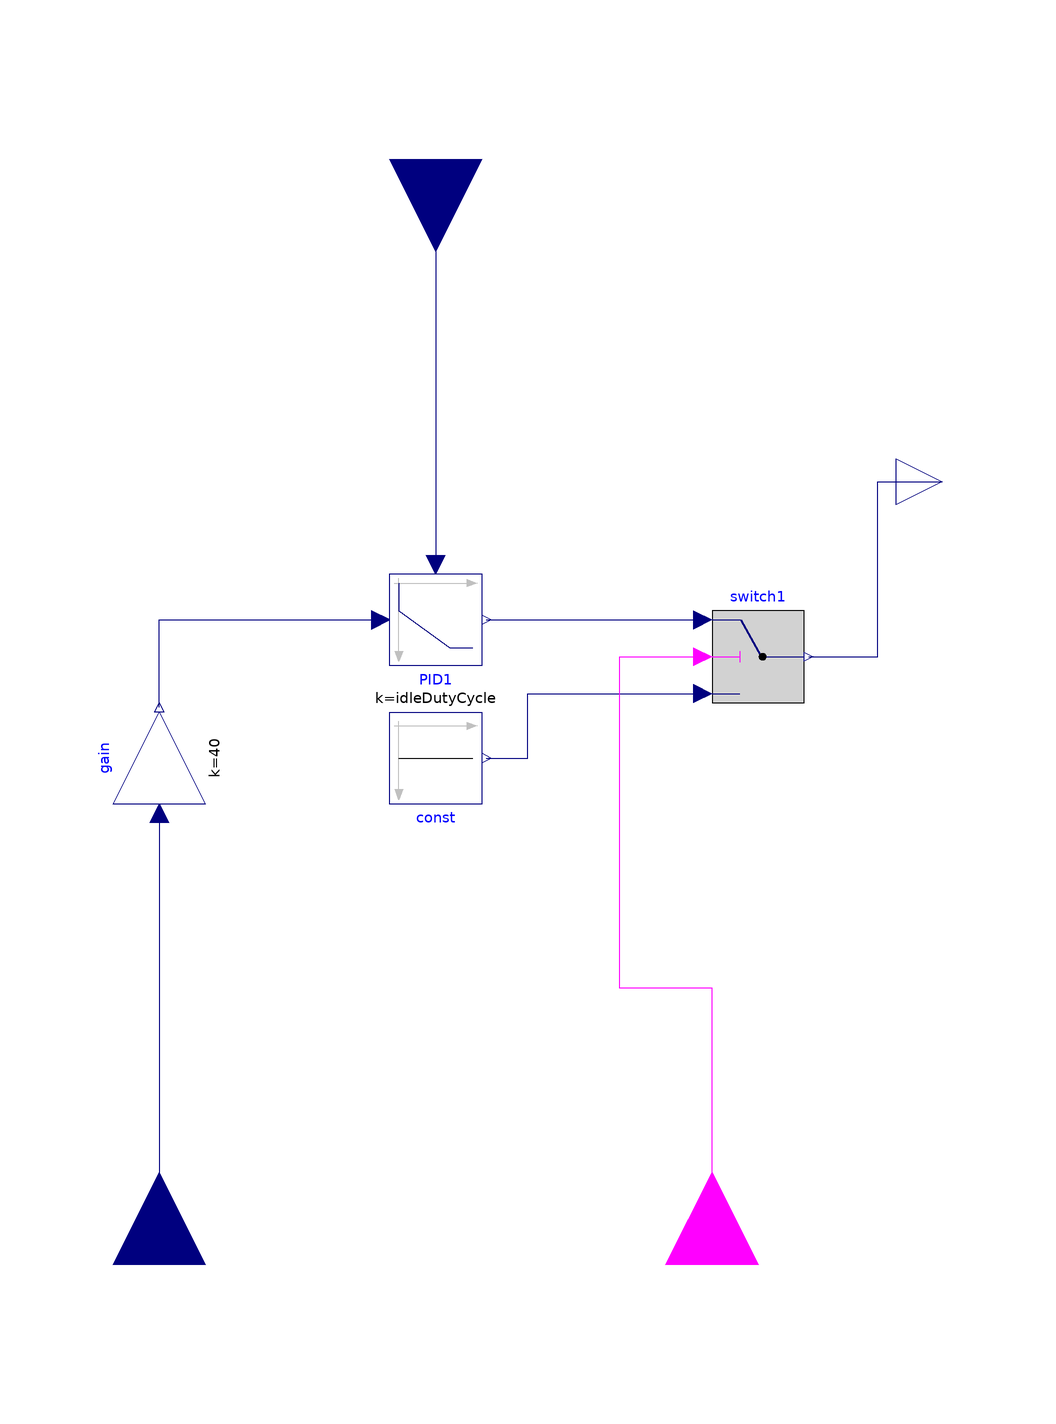

Above is the diagram view of the following Modelica model: its components placed by their Placement annotations and its connect equations drawn as lines.

block Controlleralgorithm
  "Controller for lossfree averaging models of the BiChopper"
  extends Modelica.Blocks.Icons.Block;
  parameter Modelica.Units.SI.Voltage VLV=12 "LV voltage";
  parameter Modelica.Units.SI.Voltage VHV=24 "HV voltage";
  parameter Real idleDutyCycle=VLV/VHV "Duty cycle for idle operation";
  parameter Real k=0.015 "Gain of Controller";
  parameter Real Ti=10e-5 "Time constant of Integrator block";
  parameter Real wp=1 "Set-point weight for Proportional block";
  Modelica.Blocks.Math.Gain gain(k=40) annotation (Placement(transformation(
        extent={{-10,-10},{10,10}},
        rotation=90,
        origin={-60,-10})));
  Modelica.Blocks.Continuous.LimPID PID1(
    controllerType=Modelica.Blocks.Types.SimpleController.PI,
    k=k,
    Ti=Ti,
    Td=1e-4,
    yMax=1,
    yMin=0,
    wp=wp,
    wd=1,
    withFeedForward=false)
    annotation (Placement(transformation(extent={{-10,30},{10,10}})));
  Modelica.Blocks.Interfaces.RealInput measuredCurrent annotation (Placement(
        transformation(
        extent={{-20,-20},{20,20}},
        rotation=270,
        origin={0,120})));
  Modelica.Blocks.Interfaces.RealOutput DutyCycle
    annotation (Placement(transformation(extent={{100,40},{120,60}})));
  Modelica.Blocks.Interfaces.RealInput ISETA annotation (Placement(transformation(
        extent={{-20,-20},{20,20}},
        rotation=90,
        origin={-60,-120})));
  Modelica.Blocks.Logical.Switch switch1
    annotation (Placement(transformation(extent={{60,2},{80,22}})));
  Modelica.Blocks.Sources.Constant const(k=idleDutyCycle) annotation (Placement(
        transformation(
        extent={{10,-10},{-10,10}},
        rotation=180,
        origin={0,-10})));
  Modelica.Blocks.Interfaces.BooleanInput Enable annotation (Placement(
        transformation(
        extent={{-20,-20},{20,20}},
        rotation=90,
        origin={60,-120})));
equation
  connect(gain.y,PID1. u_s)
    annotation (Line(points={{-60,1},{-60,20},{-12,20}}, color={0,0,127}));
  connect(gain.u, ISETA)
    annotation (Line(points={{-60,-22},{-60,-120}}, color={0,0,127}));
  connect(switch1.y, DutyCycle)
    annotation (Line(points={{81,12},{96,12},{96,50},{110,50}}, color={0,0,127}));
  connect(const.y, switch1.u3)
    annotation (Line(points={{11,-10},{20,-10},{20,4},{58,4}},
                                                        color={0,0,127}));
  connect(measuredCurrent, PID1.u_m)
    annotation (Line(points={{0,120},{0,32},{0,32}},
                                                  color={0,0,127}));
  connect(Enable, switch1.u2) annotation (Line(points={{60,-120},{60,-60},{40,
          -60},{40,12},{58,12}},
                    color={255,0,255}));
  connect(PID1.y, switch1.u1)
    annotation (Line(points={{11,20},{58,20}}, color={0,0,127}));
end Controlleralgorithm;